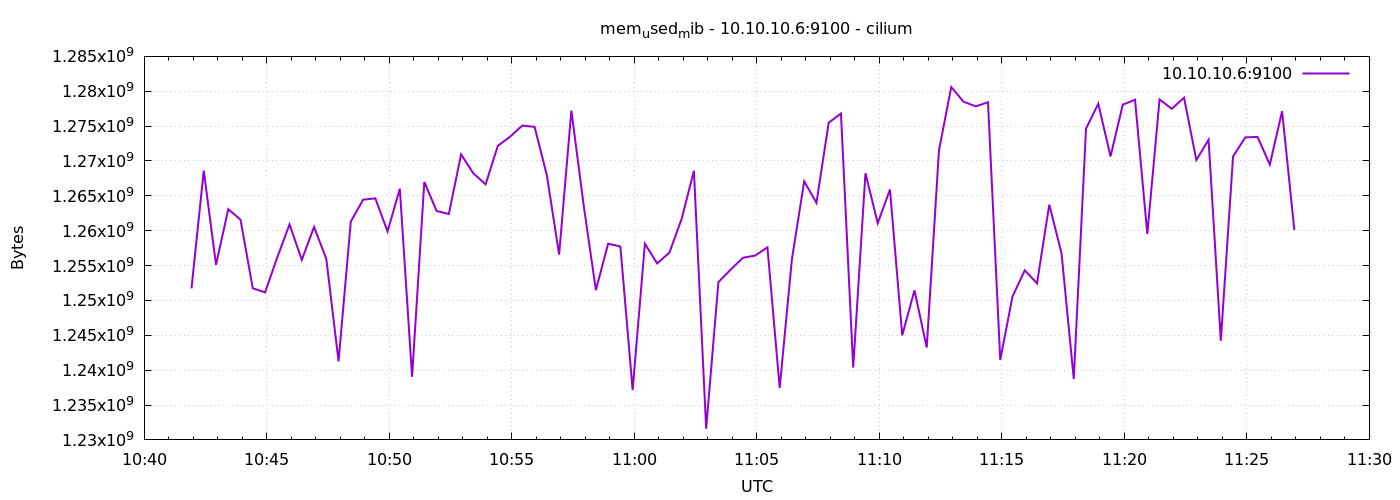

Source data for this figure (header and first rows):
1776940916	1251729408
1776940946	1268617216
1776940976	1255108608
1776941006	1263095808
1776941036	1261572096
1776941066	1251749888
1776941096	1251147776
1776941126	1256181760
1776941156	1260900352
1776941186	1255817216
1776941216	1260531712
1776941246	1255968768
1776941276	1241268224
1776941306	1261309952
1776941336	1264443392
1776941366	1264640000
1776941396	1259892736
1776941426	1266016256
1776941456	1239048192
1776941486	1266991104
1776941516	1262829568
1776941546	1262391296
1776941576	1270943744
1776941606	1268228096
1776941636	1266647040
1776941666	1272176640
1776941696	1273487360
1776941726	1275084800
1776941756	1274888192
1776941786	1267945472
1776941816	1256579072
1776941846	1277222912
1776941876	1263689728
1776941906	1251487744
1776941936	1258135552
1776941966	1257734144
1776941996	1237159936
1776942026	1258139648
1776942056	1255309312
1776942086	1256849408
1776942116	1261707264
1776942146	1268584448
1776942176	1231605760
1776942206	1252634624
1776942236	1254424576
1776942266	1256120320
1776942296	1256439808
1776942326	1257611264
1776942356	1237446656
1776942386	1255936000
1776942416	1267081216
1776942446	1263996928
1776942476	1275494400
1776942506	1276805120
1776942536	1240375296
1776942566	1268240384
1776942596	1261076480
1776942626	1265909760
1776942656	1245003776
1776942686	1251446784
1776942716	1243250688
... 30 more rows
